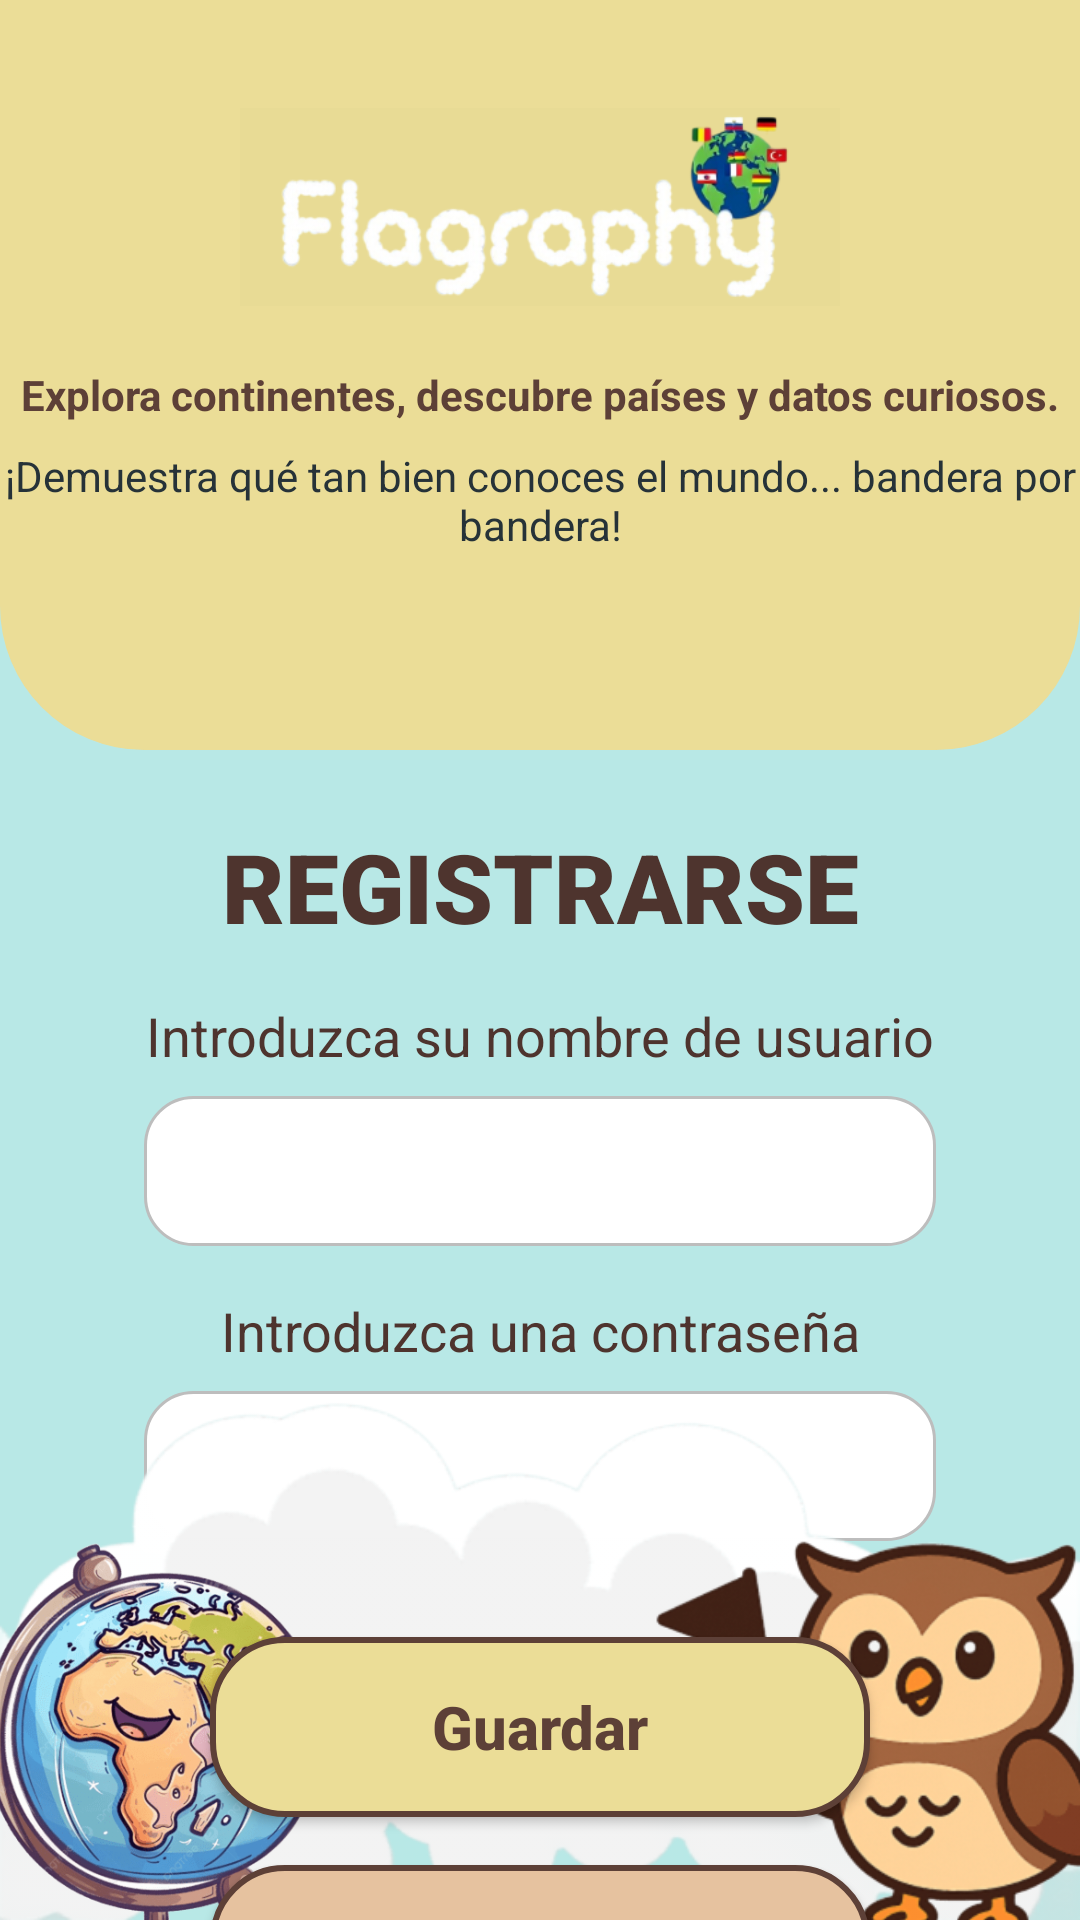

Reconstruct the res/layout file that produces this screen, plus the resources it refers to.
<!-- AndroidManifest.xml: application theme Theme.ProyectoG5App -->
<!-- res/layout/activity_register.xml -->
<?xml version="1.0" encoding="utf-8"?>
<androidx.constraintlayout.widget.ConstraintLayout xmlns:android="http://schemas.android.com/apk/res/android"
    xmlns:app="http://schemas.android.com/apk/res-auto"
    xmlns:tools="http://schemas.android.com/tools"
    android:layout_width="match_parent"
    android:layout_height="match_parent"
    android:background="@color/login_background"
    tools:context=".RegisterActivity">

    
    <View
        android:id="@+id/viewHeaderBg"
        android:layout_width="0dp"
        android:layout_height="250dp"
        android:background="@drawable/header_login_bg"
        app:layout_constraintEnd_toEndOf="parent"
        app:layout_constraintStart_toStartOf="parent"
        app:layout_constraintTop_toTopOf="parent" />

    <ImageView
        android:id="@+id/ivLogo"
        android:layout_width="200dp"
        android:layout_height="90dp"
        android:layout_marginTop="24dp"
        android:contentDescription="Logo Flagraphy"
        android:src="@drawable/logo_amarillo"
        app:layout_constraintEnd_toEndOf="parent"
        app:layout_constraintStart_toStartOf="parent"
        app:layout_constraintTop_toTopOf="parent" />

    <TextView
        android:id="@+id/tvSubtitle1"
        android:layout_width="wrap_content"
        android:layout_height="wrap_content"
        android:layout_marginHorizontal="32dp"
        android:layout_marginTop="8dp"
        android:gravity="center"
        android:text="@string/login_subtitle_1"
        android:textColor="@color/inicio_button_stroke"
        android:textSize="14sp"
        android:textStyle="bold"
        app:layout_constraintEnd_toEndOf="parent"
        app:layout_constraintStart_toStartOf="parent"
        app:layout_constraintTop_toBottomOf="@+id/ivLogo" />

    <TextView
        android:id="@+id/tvSubtitle2"
        android:layout_width="wrap_content"
        android:layout_height="wrap_content"
        android:layout_marginHorizontal="24dp"
        android:layout_marginTop="8dp"
        android:gravity="center"
        android:text="@string/login_subtitle_2"
        android:textColor="@color/inicio_text_color"
        android:textSize="14sp"
        app:layout_constraintEnd_toEndOf="parent"
        app:layout_constraintStart_toStartOf="parent"
        app:layout_constraintTop_toBottomOf="@+id/tvSubtitle1" />

    
    <TextView
        android:id="@+id/tvTitleRegister"
        android:layout_width="wrap_content"
        android:layout_height="wrap_content"
        android:layout_marginTop="24dp"
        android:fontFamily="sans-serif-black"
        android:text="@string/register_title"
        android:textColor="@color/login_text_title"
        android:textSize="32sp"
        app:layout_constraintEnd_toEndOf="parent"
        app:layout_constraintStart_toStartOf="parent"
        app:layout_constraintTop_toBottomOf="@+id/viewHeaderBg" />

    <TextView
        android:id="@+id/tvLabelUser"
        android:layout_width="wrap_content"
        android:layout_height="wrap_content"
        android:layout_marginTop="16dp"
        android:text="@string/register_username_label"
        android:textColor="@color/login_text_title"
        android:textSize="18sp"
        app:layout_constraintEnd_toEndOf="parent"
        app:layout_constraintStart_toStartOf="parent"
        app:layout_constraintTop_toBottomOf="@+id/tvTitleRegister" />

    <EditText
        android:id="@+id/etUsername"
        android:layout_width="0dp"
        android:layout_height="50dp"
        android:layout_marginHorizontal="48dp"
        android:layout_marginTop="8dp"
        android:background="@drawable/edittext_bg"
        android:paddingHorizontal="16dp"
        android:textSize="16sp"
        app:layout_constraintEnd_toEndOf="parent"
        app:layout_constraintStart_toStartOf="parent"
        app:layout_constraintTop_toBottomOf="@+id/tvLabelUser" />

    <TextView
        android:id="@+id/tvLabelPassword"
        android:layout_width="wrap_content"
        android:layout_height="wrap_content"
        android:layout_marginTop="16dp"
        android:text="@string/register_password_label"
        android:textColor="@color/login_text_title"
        android:textSize="18sp"
        app:layout_constraintEnd_toEndOf="parent"
        app:layout_constraintStart_toStartOf="parent"
        app:layout_constraintTop_toBottomOf="@+id/etUsername" />

    <EditText
        android:id="@+id/etPassword"
        android:layout_width="0dp"
        android:layout_height="50dp"
        android:layout_marginHorizontal="48dp"
        android:layout_marginTop="8dp"
        android:background="@drawable/edittext_bg"
        android:inputType="textPassword"
        android:paddingHorizontal="16dp"
        android:textSize="16sp"
        app:layout_constraintEnd_toEndOf="parent"
        app:layout_constraintStart_toStartOf="parent"
        app:layout_constraintTop_toBottomOf="@+id/tvLabelPassword" />

    <androidx.appcompat.widget.AppCompatButton
        android:id="@+id/btnSave"
        android:layout_width="220dp"
        android:layout_height="60dp"
        android:layout_marginTop="32dp"
        android:background="@drawable/button_jugar_bg"
        android:text="@string/register_btn_save"
        android:textAllCaps="false"
        android:textColor="@color/inicio_button_stroke"
        android:textSize="20sp"
        android:textStyle="bold"
        app:layout_constraintEnd_toEndOf="parent"
        app:layout_constraintStart_toStartOf="parent"
        app:layout_constraintTop_toBottomOf="@+id/etPassword" />

    <androidx.appcompat.widget.AppCompatButton
        android:id="@+id/btnBack"
        android:layout_width="220dp"
        android:layout_height="60dp"
        android:layout_marginTop="16dp"
        android:background="@drawable/button_secondary_bg"
        android:text="@string/register_btn_back"
        android:textAllCaps="false"
        android:textColor="@color/inicio_button_stroke"
        android:textSize="20sp"
        android:textStyle="bold"
        app:layout_constraintEnd_toEndOf="parent"
        app:layout_constraintStart_toStartOf="parent"
        app:layout_constraintTop_toBottomOf="@+id/btnSave" />

    
    
    <ImageView
        android:id="@+id/ivNube"
        android:layout_width="match_parent"
        android:layout_height="180dp"
        android:scaleType="fitXY"
        android:src="@drawable/nube"
        app:layout_constraintBottom_toBottomOf="parent"
        app:layout_constraintEnd_toEndOf="parent"
        app:layout_constraintStart_toStartOf="parent" />
        
    <ImageView
        android:id="@+id/ivGloboBottom"
        android:layout_width="160dp"
        android:layout_height="160dp"
        android:layout_marginStart="-32dp"
        android:layout_marginBottom="-32dp"
        android:src="@drawable/globo_pantalla_inicio"
        app:layout_constraintBottom_toBottomOf="parent"
        app:layout_constraintStart_toStartOf="parent" />

    <ImageView
        android:id="@+id/ivBuho"
        android:layout_width="160dp"
        android:layout_height="160dp"
        android:layout_marginEnd="-16dp"
        android:layout_marginBottom="-16dp"
        android:src="@drawable/buho"
        app:layout_constraintBottom_toBottomOf="parent"
        app:layout_constraintEnd_toEndOf="parent" />

</androidx.constraintlayout.widget.ConstraintLayout>
<!-- resources referenced by this layout -->
<resources>
  <color name="inicio_button_stroke">#5D4037</color>
  <color name="inicio_text_color">#263238</color>
  <color name="login_background">#B8E8E6</color>
  <color name="login_text_title">#4E342E</color>
  <!-- drawable buho: png bitmap (drawable, 28803 bytes) -->
  <!-- drawable button_jugar_bg (drawable) -->
  <?xml version="1.0" encoding="utf-8"?>
  <shape xmlns:android="http://schemas.android.com/apk/res/android"
      android:shape="rectangle">
      <solid android:color="@color/inicio_button_color"/>
      <corners android:radius="24dp"/>
      <stroke android:width="2dp" android:color="@color/inicio_button_stroke"/>
  </shape>
  <!-- drawable button_secondary_bg (drawable) -->
  <?xml version="1.0" encoding="utf-8"?>
  <shape xmlns:android="http://schemas.android.com/apk/res/android"
      android:shape="rectangle">
      <solid android:color="@color/login_button_secondary"/>
      <corners android:radius="24dp"/>
      <stroke android:width="2dp" android:color="@color/inicio_button_stroke"/>
  </shape>
  <!-- drawable edittext_bg (drawable) -->
  <?xml version="1.0" encoding="utf-8"?>
  <shape xmlns:android="http://schemas.android.com/apk/res/android"
      android:shape="rectangle">
      <solid android:color="@color/login_input_bg"/>
      <corners android:radius="16dp"/>
      <stroke android:width="1dp" android:color="#BDBDBD"/>
  </shape>
  <!-- drawable globo_pantalla_inicio: png bitmap (drawable, 72476 bytes) -->
  <!-- drawable header_login_bg (drawable) -->
  <?xml version="1.0" encoding="utf-8"?>
  <shape xmlns:android="http://schemas.android.com/apk/res/android"
      android:shape="rectangle">
      <solid android:color="@color/login_header_background"/>
      <corners 
          android:bottomLeftRadius="48dp"
          android:bottomRightRadius="48dp"/>
  </shape>
  <!-- drawable logo_amarillo: png bitmap (drawable, 38773 bytes) -->
  <!-- drawable nube: png bitmap (drawable, 19507 bytes) -->
  <string name="login_subtitle_1">Explora continentes, descubre países y datos curiosos.</string>
  <string name="login_subtitle_2">¡Demuestra qué tan bien conoces el mundo... bandera por bandera!</string>
  <string name="register_btn_back">Regresar</string>
  <string name="register_btn_save">Guardar</string>
  <string name="register_password_label">Introduzca una contraseña</string>
  <string name="register_title">REGISTRARSE</string>
  <string name="register_username_label">Introduzca su nombre de usuario</string>
  <style name="Theme.ProyectoG5App" parent="Theme.MaterialComponents.DayNight.NoActionBar">
          
          <item name="colorPrimary">@color/purple_500</item>
          <item name="colorPrimaryVariant">@color/purple_700</item>
          <item name="colorOnPrimary">@color/white</item>
          
          <item name="colorSecondary">@color/teal_200</item>
          <item name="colorSecondaryVariant">@color/teal_700</item>
          <item name="colorOnSecondary">@color/black</item>
          
          <item name="android:statusBarColor">?attr/colorPrimaryVariant</item>
          
      </style>
  <color name="inicio_button_color">#EBDD97</color>
  <color name="login_button_secondary">#E6C29F</color>
  <color name="login_input_bg">#FFFFFF</color>
  <color name="login_header_background">#EBDD97</color>
  <color name="purple_500">#FF6200EE</color>
  <color name="purple_700">#FF3700B3</color>
  <color name="white">#FFFFFFFF</color>
  <color name="teal_200">#FF03DAC5</color>
  <color name="teal_700">#FF018786</color>
  <color name="black">#FF000000</color>
</resources>
